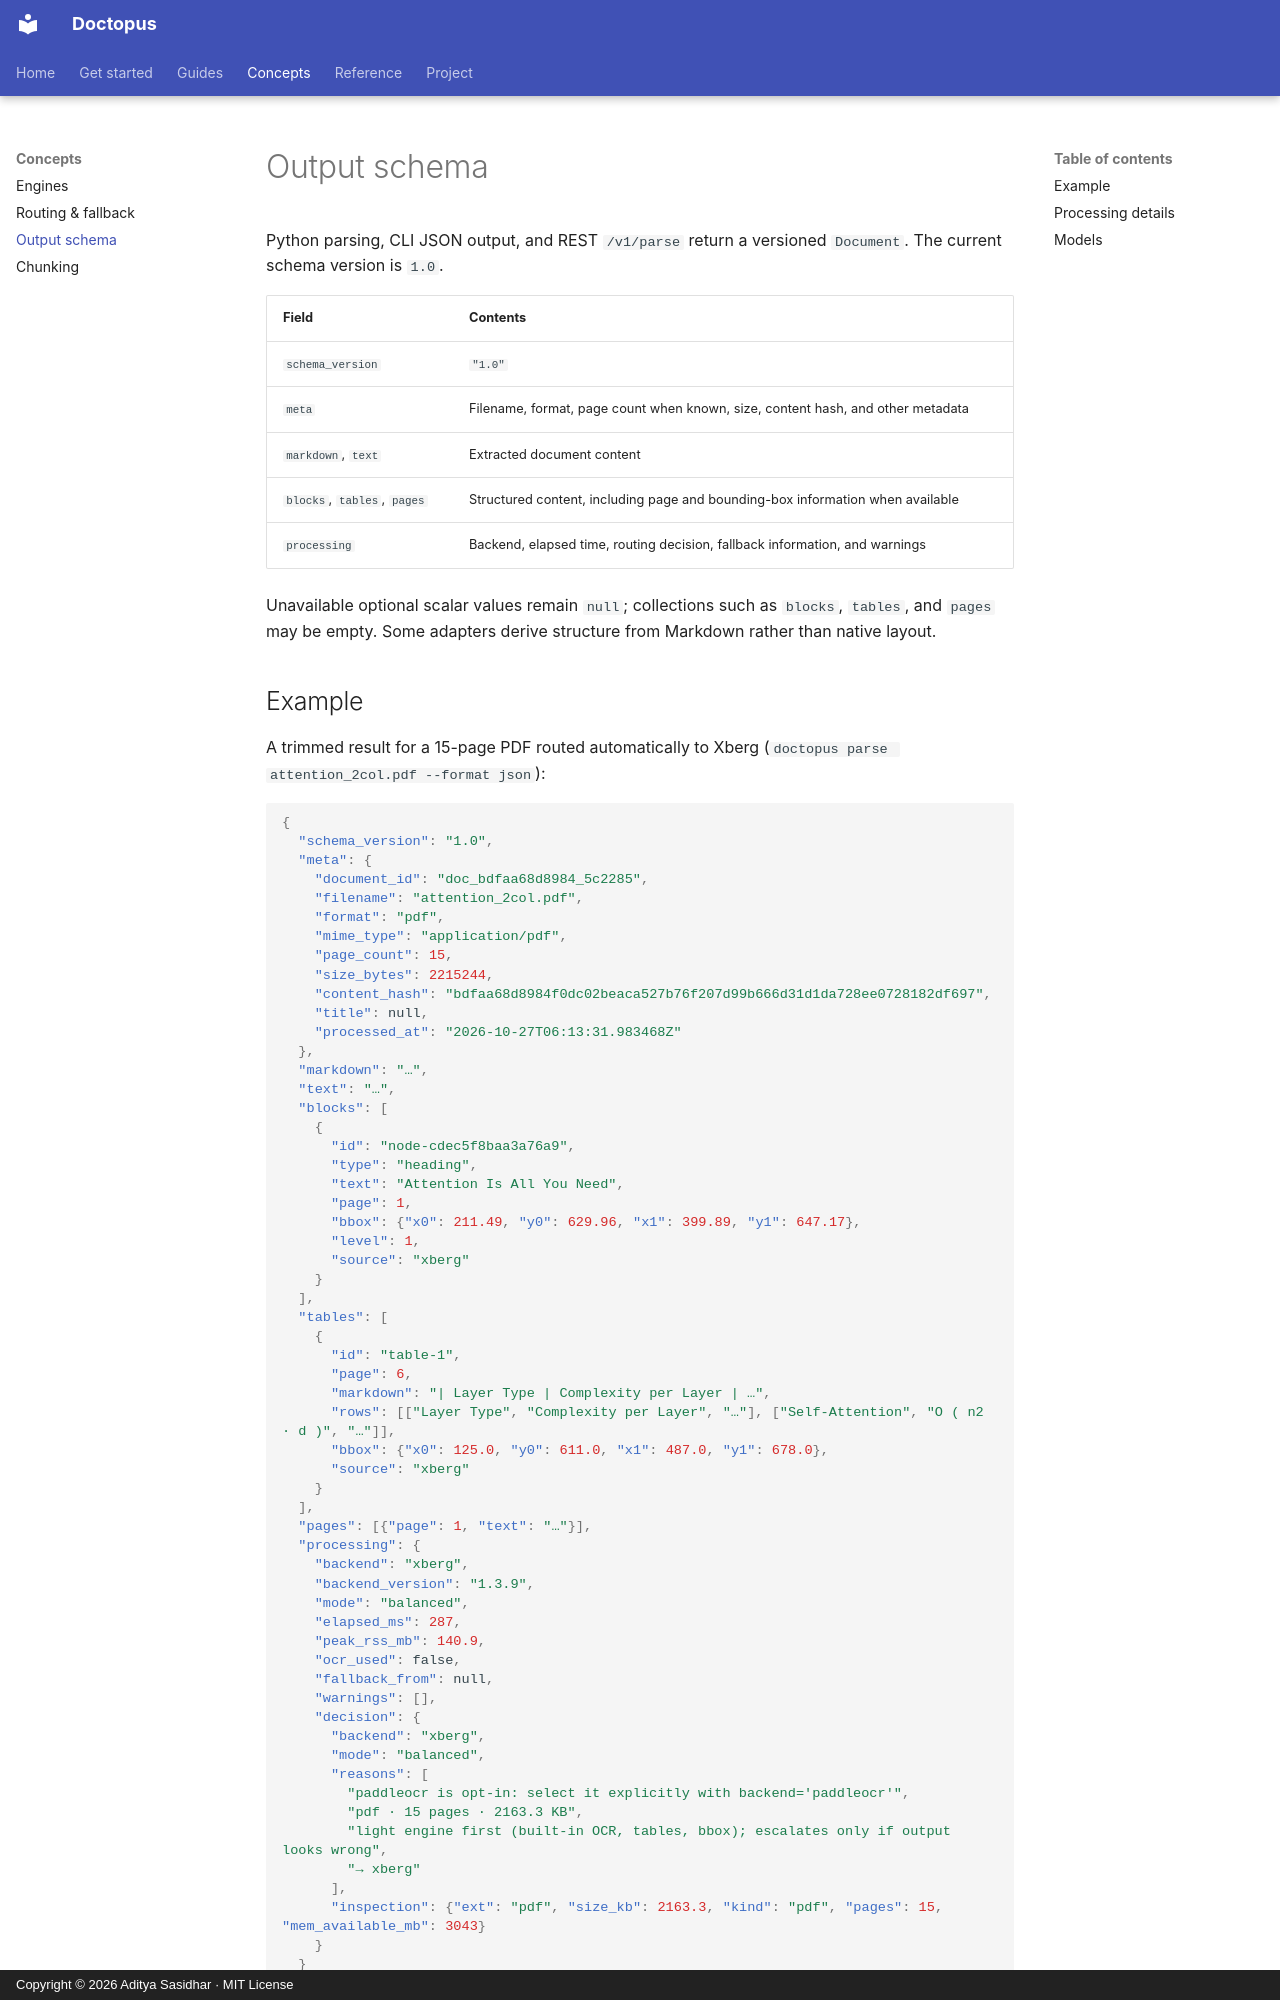

repository: adityasasidhar/doctopus · page: concepts/output/index.html · generator: mkdocs · copyright: Copyright © 2026 Aditya Sasidhar · MIT License

# Output schema

Python parsing, CLI JSON output, and REST `/v1/parse` return a versioned `Document`. The current schema version is `1.0`.

| Field | Contents |
| --- | --- |
| `schema_version` | `"1.0"` |
| `meta` | Filename, format, page count when known, size, content hash, and other metadata |
| `markdown`, `text` | Extracted document content |
| `blocks`, `tables`, `pages` | Structured content, including page and bounding-box information when available |
| `processing` | Backend, elapsed time, routing decision, fallback information, and warnings |

Unavailable optional scalar values remain `null`; collections such as `blocks`, `tables`, and `pages` may be empty. Some adapters derive structure from Markdown rather than native layout.

## Example

A trimmed result for a 15-page PDF routed automatically to Xberg (`doctopus parse attention_2col.pdf --format json`):

```json
{
  "schema_version": "1.0",
  "meta": {
    "document_id": "doc_bdfaa68d8984_5c2285",
    "filename": "attention_2col.pdf",
    "format": "pdf",
    "mime_type": "application/pdf",
    "page_count": 15,
    "size_bytes": 2215244,
    "content_hash": "bdfaa68d8984f0dc02beaca527b76f207d99b666d31d1da728ee0728182df697",
    "title": null,
    "processed_at": "2026-10-27T06:13:31.983468Z"
  },
  "markdown": "…",
  "text": "…",
  "blocks": [
    {
      "id": "node-cdec5f8baa3a76a9",
      "type": "heading",
      "text": "Attention Is All You Need",
      "page": 1,
      "bbox": {"x0": 211.49, "y0": 629.96, "x1": 399.89, "y1": 647.17},
      "level": 1,
      "source": "xberg"
    }
  ],
  "tables": [
    {
      "id": "table-1",
      "page": 6,
      "markdown": "| Layer Type | Complexity per Layer | …",
      "rows": [["Layer Type", "Complexity per Layer", "…"], ["Self-Attention", "O ( n2 · d )", "…"]],
      "bbox": {"x0": 125.0, "y0": 611.0, "x1": 487.0, "y1": 678.0},
      "source": "xberg"
    }
  ],
  "pages": [{"page": 1, "text": "…"}],
  "processing": {
    "backend": "xberg",
    "backend_version": "1.3.9",
    "mode": "balanced",
    "elapsed_ms": 287,
    "peak_rss_mb": 140.9,
    "ocr_used": false,
    "fallback_from": null,
    "warnings": [],
    "decision": {
      "backend": "xberg",
      "mode": "balanced",
      "reasons": [
        "paddleocr is opt-in: select it explicitly with backend='paddleocr'",
        "pdf · 15 pages · 2163.3 KB",
        "light engine first (built-in OCR, tables, bbox); escalates only if output looks wrong",
        "→ xberg"
      ],
      "inspection": {"ext": "pdf", "size_kb": 2163.3, "kind": "pdf", "pages": 15, "mem_available_mb": 3043}
    }
  }
}
```
